Run: headless pygame with SDL's dummy video driver; simulated clock (each Clock.tick advances the game by its frame time, no real sleeping); random seed 0; keys injected as events and as key.get_pressed() state; mouse plan: one left click at the window centre at the start of phase 2, then a move to the lower-right quarter at the start of phase 3.
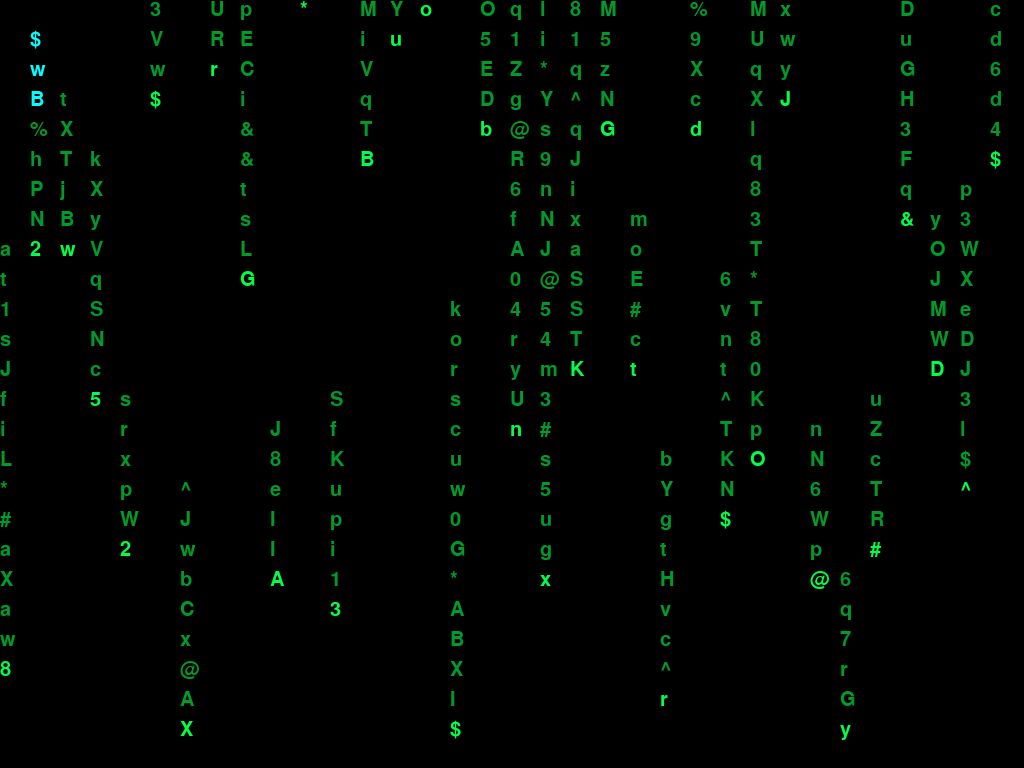
Frame 1 of 4 · flips 1–60 · no input
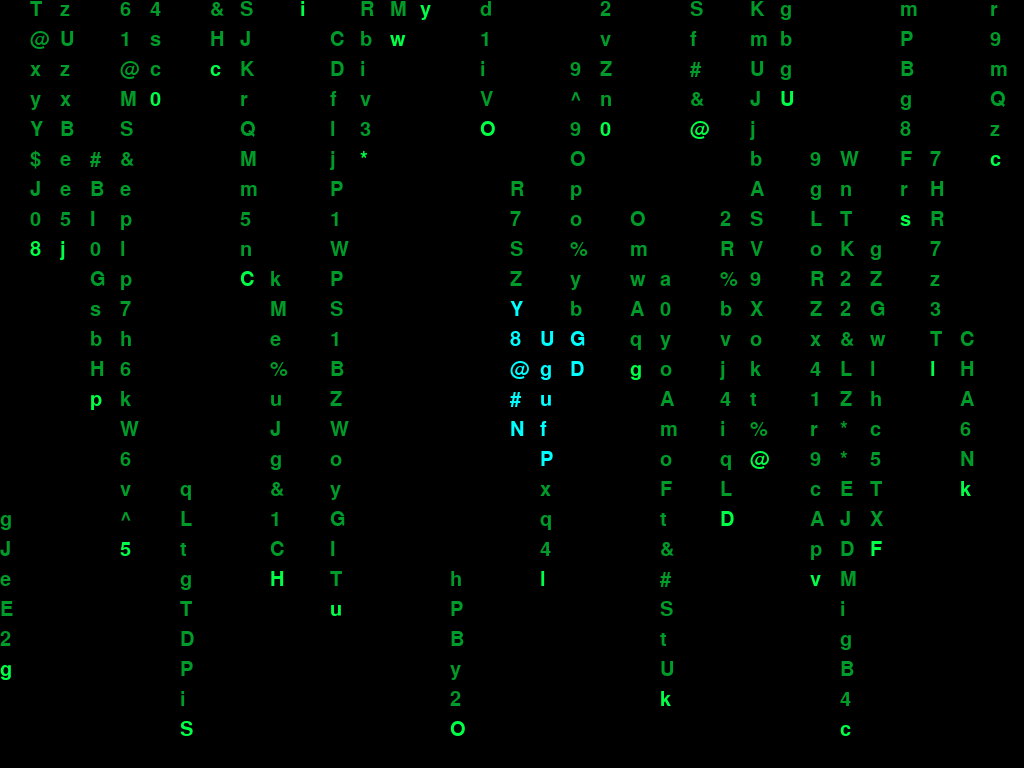
Frame 2 of 4 · flips 61–180 · clicked the window centre · tapped SPACE, RETURN · held RIGHT (→), D
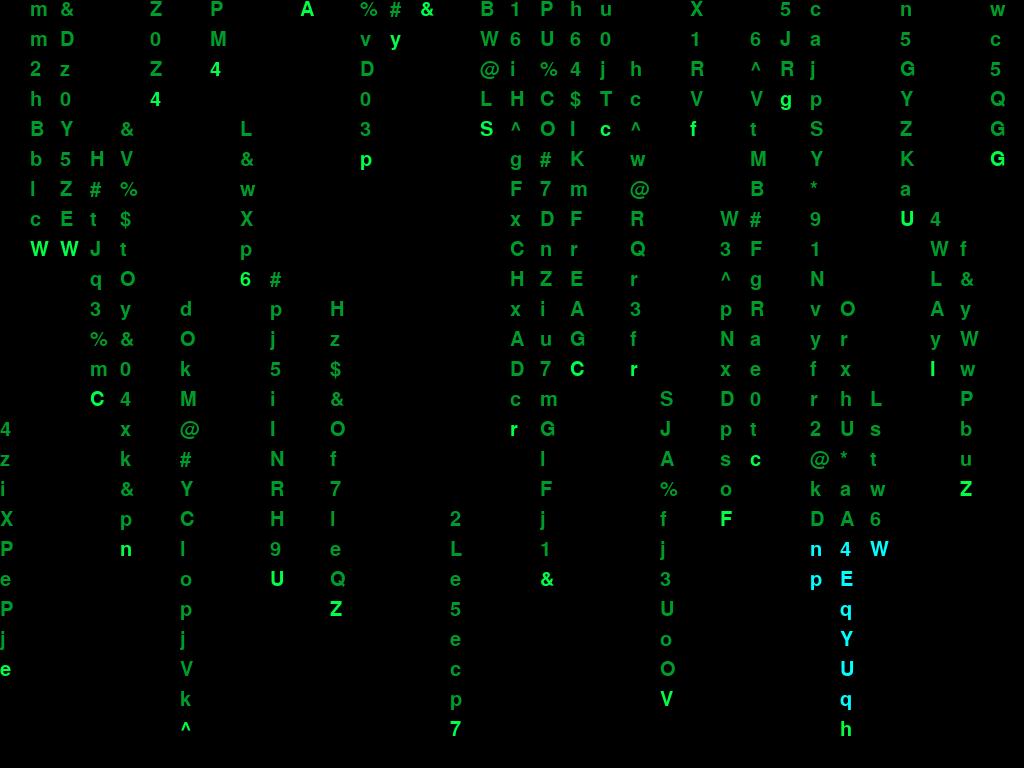
Frame 3 of 4 · flips 181–300 · moved the mouse to the lower-right quarter · held DOWN (↓), S
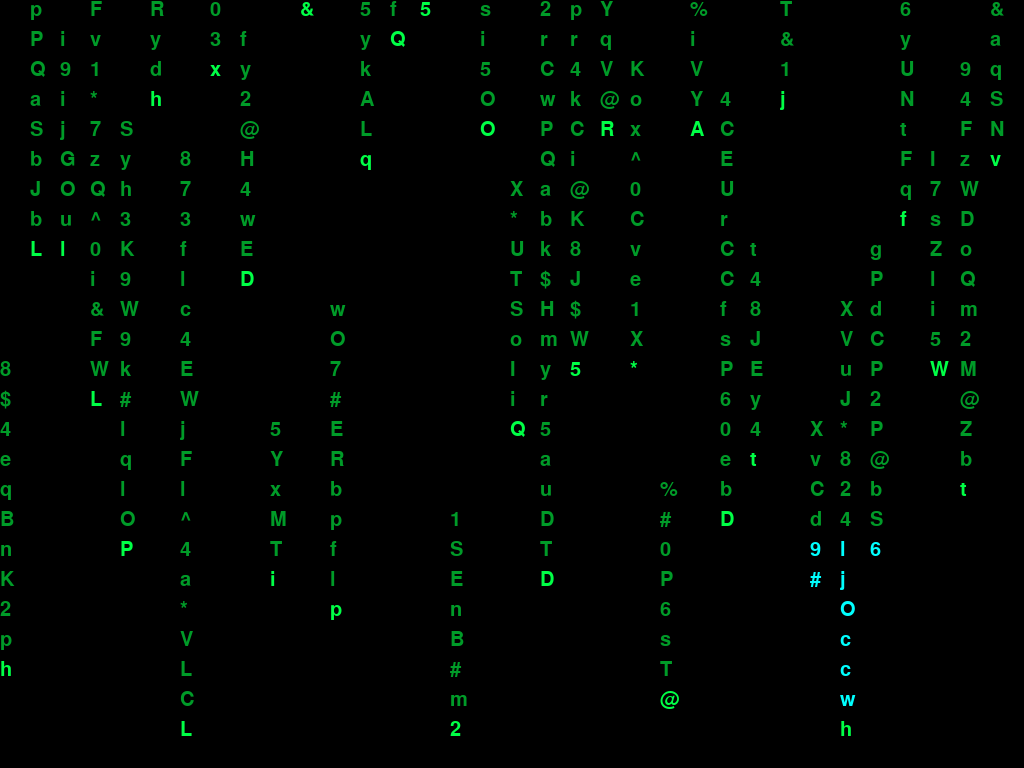
Frame 4 of 4 · flips 301–420 · held LEFT (←), A, UP (↑), W

The pygame program that drew these frames:

#!/usr/bin/env python3
import pygame
import random
import string
import math  # for distance calculation

pygame.init()

# Fullscreen
screen = pygame.display.set_mode((0, 0), pygame.FULLSCREEN)
WIDTH, HEIGHT = screen.get_size()
pygame.display.set_caption("Matrix Rain (Pygame)")

# Colors
GREEN = (0, 255, 70)
DARK_GREEN = (0, 155, 40)
BLACK = (0, 0, 0)

# Font
font_size = 30
font = pygame.font.SysFont("Courier", font_size)

# Characters
chars = string.ascii_letters + string.digits + "@#$%^&*"

# One stream per column
columns = WIDTH // font_size
positions = [random.randint(0, HEIGHT // font_size) for _ in range(columns)]
# Each column has its own speed (how many rows per update)
speeds = [1 for _ in range(columns)]
# Each column has its own delay (frames before next move)
delays = [random.randint(2, 6) for _ in range(columns)]
# Track cooldown per column
cooldowns = [0 for _ in range(columns)]

# Glow radius
RADIUS = 100  

# Game loop
clock = pygame.time.Clock()
running = True
paused = False

while running:
    screen.fill(BLACK)

    for event in pygame.event.get():
        if event.type == pygame.QUIT:
            running = False
        if event.type == pygame.KEYDOWN and event.key == pygame.K_ESCAPE:
            running = False
        if event.type == pygame.KEYDOWN:
            if event.key == pygame.K_ESCAPE:
                running = False
            elif event.key == pygame.K_UP:
                speeds = [s+1 for s in speeds]  # faster
            elif event.key == pygame.K_DOWN:
                speeds = [max(1, s-1) for s in speeds]  # slower
            elif event.key == pygame.K_c:  # toggle color mode
                GREEN = (random.randint(50,255), random.randint(50,255), random.randint(50,255))
                DARK_GREEN = tuple(max(0, c-100) for c in GREEN)
            elif event.key == pygame.K_SPACE:
                paused = not paused  # toggle pause

    mx, my = pygame.mouse.get_pos()

    for i in range(columns):
        x = i * font_size
        y = positions[i] * font_size

        # Draw head
        head_char = random.choice(chars)

        # Tail
        tail_length = random.choice([6, 8, 9, 11, 15, 20])
        for j in range(1, tail_length):
            tail_y = (positions[i] - j) * font_size
            if 0 <= tail_y < HEIGHT:
                tail_char = random.choice(chars)

                # Circular distance check for glow
                dist = math.sqrt((x - mx) ** 2 + (tail_y - my) ** 2)
                if dist < RADIUS:
                    color = (0, 255, 255)  # cyan glow
                else:
                    color = DARK_GREEN

                tail_surface = font.render(tail_char, True, color)
                screen.blit(tail_surface, (x, tail_y))

        # Head (after tail is drawn)
        dist = math.sqrt((x - mx) ** 2 + (y - my) ** 2)
        if dist < RADIUS:
            head_surface = font.render(head_char, True, (0, 255, 255))  # glow
        else:
            head_surface = font.render(head_char, True, GREEN)
        screen.blit(head_surface, (x, y))

        # Handle cooldown (slows streams individually)
        if not paused:
            if cooldowns[i] <= 0:
                positions[i] = (positions[i] + speeds[i]) % (HEIGHT // font_size)
                cooldowns[i] = delays[i]  # reset cooldown
            else:
                cooldowns[i] -= 1

    pygame.display.flip()
    clock.tick(30)  # keep smooth display
pygame.quit()
